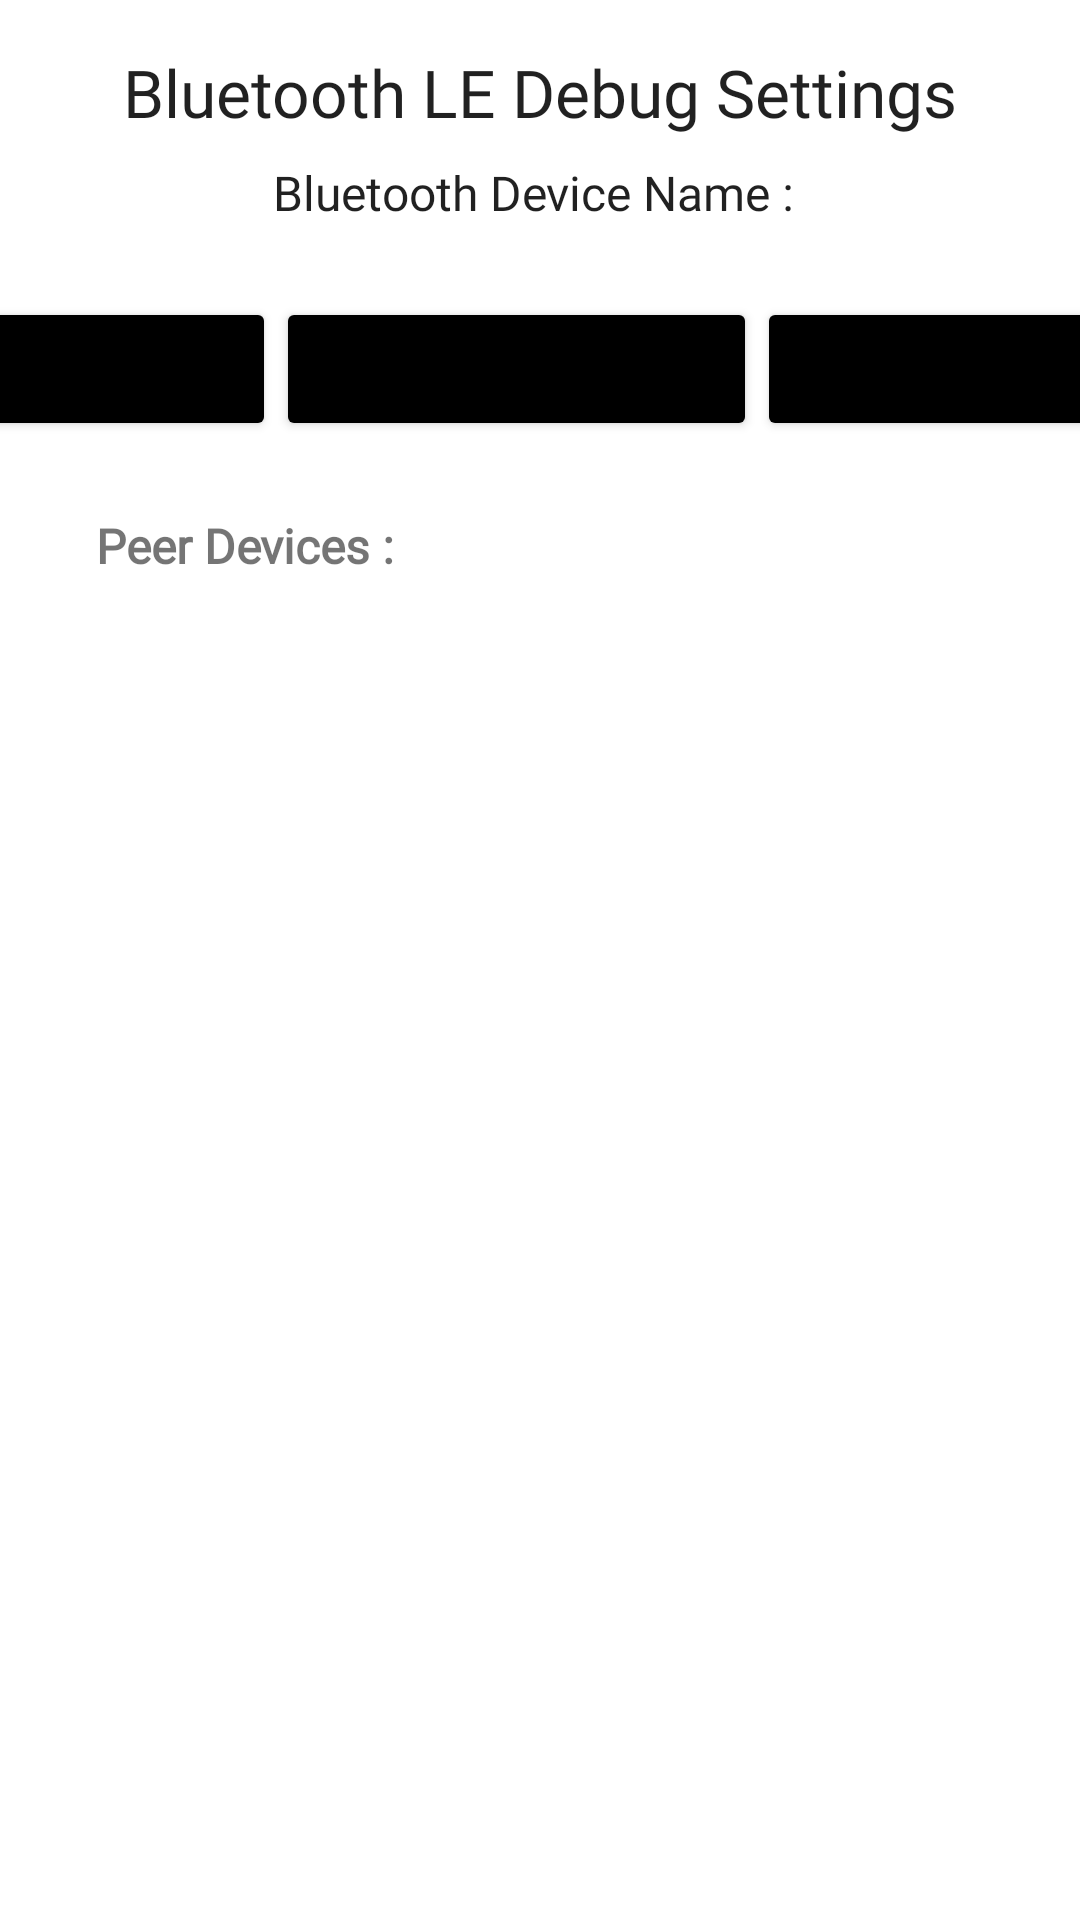

Produce the Android XML layout that renders to this screen, including the resource entries it uses.
<!-- AndroidManifest.xml: application theme Theme.Konnect -->
<!-- res/layout/fragment_bluetooth_l_e_debug_settings.xml -->
<?xml version="1.0" encoding="utf-8"?>
<FrameLayout xmlns:android="http://schemas.android.com/apk/res/android"
    xmlns:app="http://schemas.android.com/apk/res-auto"
    xmlns:tools="http://schemas.android.com/tools"
    android:layout_width="match_parent"
    android:layout_height="match_parent"
    tools:context=".utils.debug.BluetoothLEDebugSettingsFragment">


    <androidx.constraintlayout.widget.ConstraintLayout
        android:layout_width="match_parent"
        android:layout_height="match_parent">

        <TextView
            android:id="@+id/bluetoothLEDebugHeading"
            style="@style/HeadingText3"
            android:layout_width="wrap_content"
            android:layout_height="wrap_content"
            android:layout_marginTop="16dp"
            android:text="Bluetooth LE Debug Settings"
            app:layout_constraintEnd_toEndOf="parent"
            app:layout_constraintStart_toStartOf="parent"
            app:layout_constraintTop_toTopOf="parent" />

        <TextView
            android:id="@+id/bluetoothLEDeviceNameText"
            style="@style/HeadingText4"
            android:layout_width="wrap_content"
            android:layout_height="wrap_content"
            android:layout_marginTop="8dp"
            android:text="Bluetooth Device Name : "
            app:layout_constraintEnd_toEndOf="parent"
            app:layout_constraintStart_toStartOf="parent"
            app:layout_constraintTop_toBottomOf="@+id/bluetoothLEDebugHeading" />



        <Button
            android:id="@+id/discoverBluetoothLEDevices"
            style="@style/SquaredOffButton"
            android:layout_width="wrap_content"
            android:layout_height="wrap_content"
            android:layout_marginTop="24dp"
            android:text="Discover\nAll Peers"
            app:layout_constraintEnd_toStartOf="@+id/discoverKonnectBluetoothLEDevices"
            app:layout_constraintHorizontal_bias="0.5"
            app:layout_constraintStart_toStartOf="parent"
            app:layout_constraintTop_toBottomOf="@+id/bluetoothLEDeviceNameText" />


        <Button
            android:id="@+id/discoverKonnectBluetoothLEDevices"
            style="@style/SquaredOffButton"
            android:layout_width="wrap_content"
            android:layout_height="wrap_content"
            android:text="Discover\nKonnect Peers"
            app:layout_constraintBottom_toBottomOf="@+id/discoverBluetoothLEDevices"
            app:layout_constraintEnd_toStartOf="@+id/advertiseBLEDevice"
            app:layout_constraintHorizontal_bias="0.5"
            app:layout_constraintStart_toEndOf="@+id/discoverBluetoothLEDevices"
            app:layout_constraintTop_toTopOf="@+id/discoverBluetoothLEDevices" />

        <TextView
            android:id="@+id/BLEPeerDevicesHeading"
            style="@style/MontserratSubHeadingGrey"
            android:layout_width="wrap_content"
            android:layout_height="wrap_content"
            android:layout_marginStart="32dp"
            android:layout_marginTop="24dp"
            android:text="Peer Devices :"
            app:layout_constraintStart_toStartOf="parent"
            app:layout_constraintTop_toBottomOf="@+id/discoverBluetoothLEDevices" />

        <ListView
            android:id="@+id/bluetoothLEPeerDevicesList"
            android:layout_width="0dp"
            android:layout_height="200dp"
            android:layout_marginStart="32dp"
            android:layout_marginTop="16dp"
            android:layout_marginEnd="32dp"
            app:layout_constraintEnd_toEndOf="parent"
            app:layout_constraintStart_toStartOf="parent"
            app:layout_constraintTop_toBottomOf="@+id/BLEPeerDevicesHeading" />

        <Button
            android:id="@+id/advertiseBLEDevice"
            style="@style/SquaredOffButton"
            android:layout_width="wrap_content"
            android:layout_height="wrap_content"
            android:text="Start\nBLE Advertising"
            app:layout_constraintBottom_toBottomOf="@+id/discoverBluetoothLEDevices"
            app:layout_constraintEnd_toEndOf="parent"
            app:layout_constraintHorizontal_bias="0.5"
            app:layout_constraintStart_toEndOf="@+id/discoverKonnectBluetoothLEDevices"
            app:layout_constraintTop_toTopOf="@+id/discoverBluetoothLEDevices" />

    </androidx.constraintlayout.widget.ConstraintLayout>

</FrameLayout>
<!-- resources referenced by this layout -->
<resources>
  <style name="HeadingText3" parent="Theme.Material3.Dark">
          <item name="fontFamily">@font/montserrat_semibold</item>
          <item name="android:textSize">22sp</item>
      </style>
  <style name="HeadingText4" parent="Theme.Material3.Dark">
          <item name="fontFamily">@font/montserrat_semibold</item>
          <item name="android:textSize">16sp</item>
      </style>
  <style name="MontserratSubHeadingGrey">
          <item name="android:fontFamily">@font/montserrat_semibold</item>
          <item name="android:textStyle">bold</item>
          <item name="android:textSize">16sp</item>
          <item name="android:color">@color/grey</item>
      </style>
  <style name="SquaredOffButton" parent="Theme.Material3.Light">
          <item name="cornerRadius">10sp</item>
          <item name="backgroundTint">@color/black</item>
          <item name="iconSize">30dp</item>
          <item name="iconGravity">textTop</item>
          <item name="fontFamily">@font/montserrat_semibold</item>
          <item name="android:textSize">12sp</item>
          <item name="android:padding">12dp</item>
      </style>
  <style name="Theme.Konnect" parent="Theme.MaterialComponents.DayNight.NoActionBar">
          
          <item name="colorPrimary">@color/konnectRed</item>
          <item name="colorPrimaryVariant">@color/konnectRedDark</item>
          <item name="colorOnPrimary">@color/white</item>
          
          <item name="colorSecondary">@color/konnectRedLight</item>
          <item name="colorSecondaryVariant">@color/konnectRedDark</item>
          <item name="colorOnSecondary">@color/black</item>
          
          <item name="android:statusBarColor">@color/konnectRed</item>
          
      </style>
  <color name="grey">#808080</color>
  <color name="black">#FF000000</color>
  <color name="konnectRed">#e61c25</color>
  <color name="konnectRedDark">#b8141d</color>
  <color name="white">#FFFFFFFF</color>
  <color name="konnectRedLight">#ed5a61</color>
</resources>
